Image classification data set "dataset" (dakshhkhatri/HelmVision on GitHub). Class labels (2): helmet, no helmet.

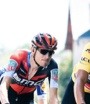
Label: helmet

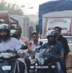
Label: no helmet

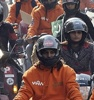
Label: helmet

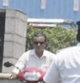
Label: no helmet

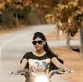
Label: no helmet

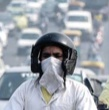
Label: helmet
